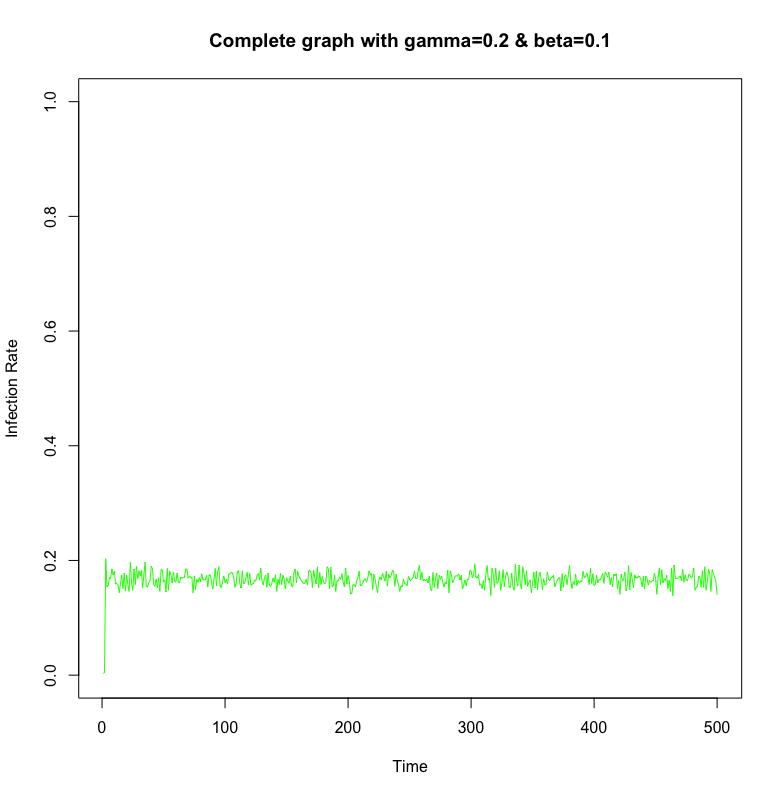

The data file committed next to this chart (first rows):
t, V, I, R
0, 0.003, 0.997, 0
1, 0.005, 0.995, 0
2, 0.203, 0.797, 0
3, 0.154, 0.846, 0
4, 0.157, 0.843, 0
5, 0.17, 0.83, 0
6, 0.169, 0.831, 0
7, 0.185, 0.815, 0
8, 0.175, 0.825, 0
9, 0.181, 0.819, 0
10, 0.159, 0.841, 0
11, 0.16, 0.84, 0
12, 0.157, 0.843, 0
13, 0.144, 0.856, 0
14, 0.16, 0.84, 0
15, 0.175, 0.825, 0
16, 0.151, 0.849, 0
17, 0.178, 0.822, 0
18, 0.147, 0.853, 0
19, 0.174, 0.826, 0
20, 0.158, 0.842, 0
21, 0.146, 0.854, 0
22, 0.197, 0.803, 0
23, 0.161, 0.839, 0
24, 0.148, 0.852, 0
25, 0.185, 0.815, 0
26, 0.158, 0.842, 0
27, 0.19, 0.81, 0
28, 0.168, 0.832, 0
29, 0.182, 0.818, 0
30, 0.173, 0.827, 0
31, 0.183, 0.817, 0
32, 0.152, 0.848, 0
33, 0.175, 0.825, 0
34, 0.197, 0.803, 0
35, 0.154, 0.846, 0
36, 0.155, 0.845, 0
37, 0.161, 0.839, 0
38, 0.165, 0.835, 0
39, 0.19, 0.81, 0
40, 0.185, 0.815, 0
41, 0.158, 0.842, 0
42, 0.155, 0.845, 0
43, 0.168, 0.832, 0
44, 0.152, 0.848, 0
45, 0.17, 0.83, 0
46, 0.146, 0.854, 0
47, 0.184, 0.816, 0
48, 0.183, 0.817, 0
49, 0.162, 0.838, 0
50, 0.166, 0.834, 0
51, 0.145, 0.855, 0
52, 0.186, 0.814, 0
53, 0.148, 0.852, 0
54, 0.181, 0.819, 0
55, 0.175, 0.825, 0
56, 0.161, 0.839, 0
57, 0.18, 0.82, 0
58, 0.164, 0.836, 0
59, 0.162, 0.838, 0
... 440 more rows
